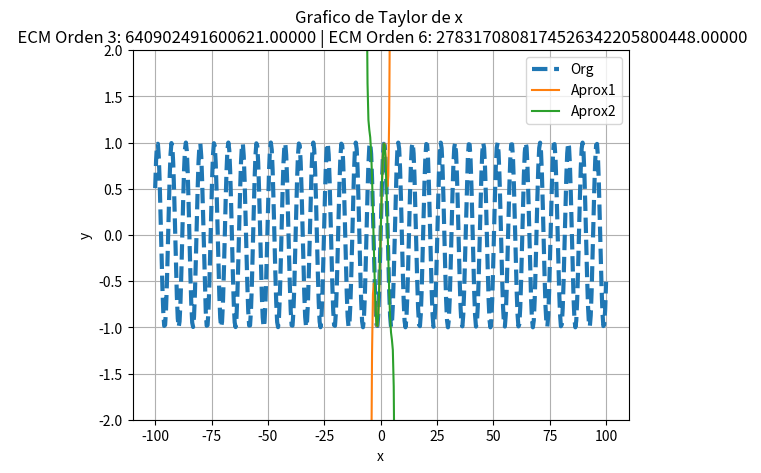

Write the Python code that produced this figure.
import numpy as np
import math as m
import matplotlib.pyplot as plt

# Funcion de la funcion original
def funOrg (x):
    return np.sin(x)

# Funcion de aproximacion por Taylor con 3 terminos
def funAprox1 (x):
    return x - (x**3)/m.factorial(3) + (x**5)/m.factorial(5)

# Funcion de aproximacion por Taylor con 6 terminos
def funAprox2 (x):
    return x - (x**3)/m.factorial(3) + (x**5)/m.factorial(5) - (x**7)/m.factorial(7) + (x**9)/m.factorial(9) - (x**11)/m.factorial(11)

taylor = []
def funerrrormin(x):
    error = 1E8
    taylorall= 0
    for i in range (10):
        f = taylor.pos(i) * x**i
        taylorall += f
        ecm = np.mean((funOrg(x) - taylorall)**2)

        if ecm < error:
            break

        return taylorall;



def ECM1(x):
    ecm1 = np.mean((funOrg(x) - funAprox1(x))**2)
    return ecm1

def ECM2(x):
    ecm2 = np.mean((funOrg(x) - funAprox2(x))**2)
    return ecm2

x = np.linspace(-100,100,500)
plt.plot(x,funOrg(x), label="Org", linestyle="--", linewidth=3)
plt.plot(x,funAprox1(x), label="Aprox1")
plt.plot(x,funAprox2(x), label="Aprox2")
plt.ylim(-2,2)
plt.legend(['Org','Aprox1','Aprox2'])
plt.grid(True)
plt.title(f"Grafico de Taylor de x \n  ECM Orden 3: {ECM1(x):.5f} | ECM Orden 6: {ECM2(x):.5f} ")
plt.xlabel('x')
plt.ylabel('y')

print(ECM1(x))
print(ECM2(x))
plt.show()
